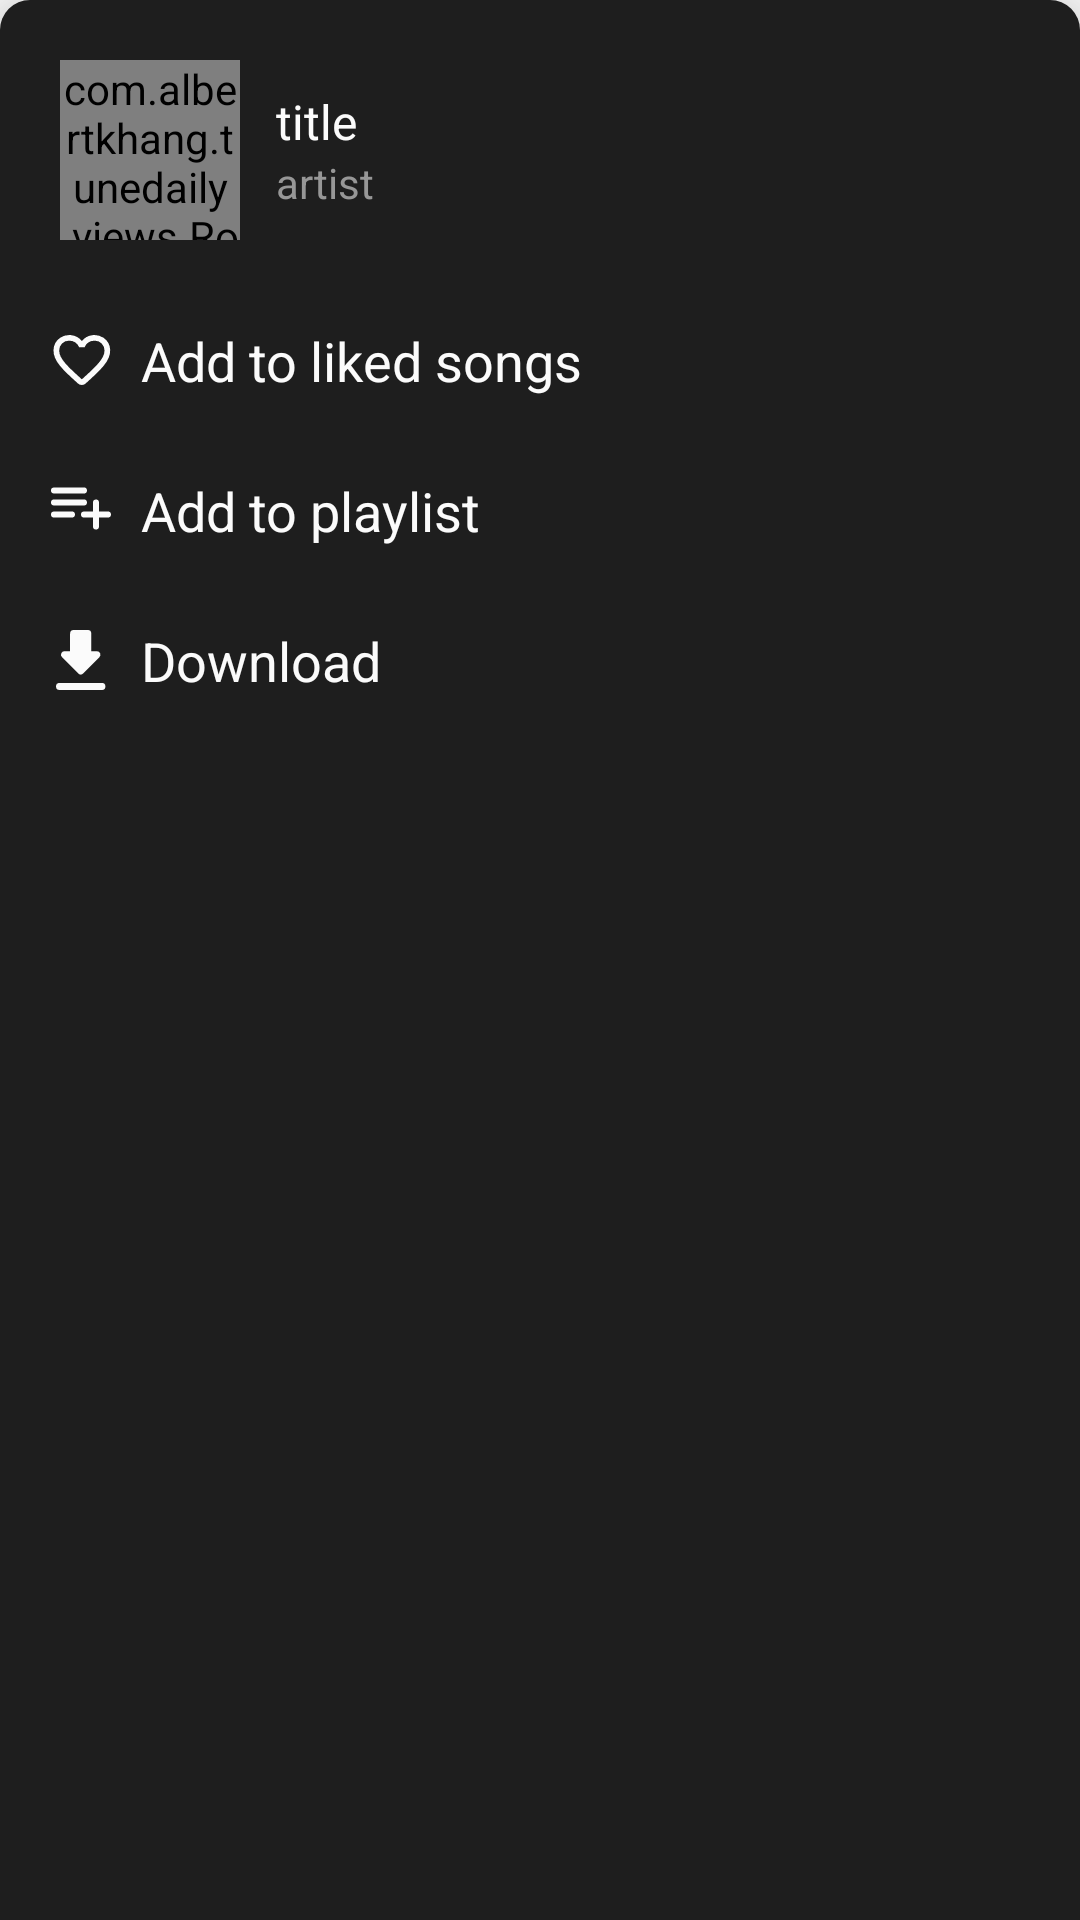

Produce the Android XML layout that renders to this screen, including the resource entries it uses.
<!-- AndroidManifest.xml: application theme AppTheme -->
<!-- res/layout/fragment_track_more.xml -->
<?xml version="1.0" encoding="utf-8"?>
<LinearLayout xmlns:android="http://schemas.android.com/apk/res/android"
    xmlns:app="http://schemas.android.com/apk/res-auto"
    xmlns:tools="http://schemas.android.com/tools"
    android:layout_width="match_parent"
    android:layout_height="wrap_content"
    android:orientation="vertical"
    tools:context=".fragments.TrackMoreFragment"
    android:id="@+id/root_view"
    style="@style/AppModalStyle"
    android:paddingBottom="20dp">

    <androidx.constraintlayout.widget.ConstraintLayout
        android:layout_width="match_parent"
        android:layout_height="60dp"
        android:layout_marginLeft="20dp"
        android:layout_marginTop="20dp"
        android:layout_marginRight="20dp">

        <com.albertkhang.tunedaily.views.RoundImageView
            android:id="@+id/imgCover"
            android:layout_width="0dp"
            android:layout_height="match_parent"
            android:src="@color/colorLight5"
            app:layout_constraintBottom_toBottomOf="parent"

            app:layout_constraintDimensionRatio="1:1"
            app:layout_constraintLeft_toLeftOf="parent"
            app:layout_constraintTop_toTopOf="parent" />

        <LinearLayout
            android:layout_width="0dp"
            android:layout_height="wrap_content"
            android:layout_marginLeft="12dp"

            android:layout_marginRight="20dp"
            android:orientation="vertical"
            app:layout_constraintBottom_toBottomOf="@id/imgCover"
            app:layout_constraintLeft_toRightOf="@id/imgCover"
            app:layout_constraintRight_toRightOf="parent"
            app:layout_constraintTop_toTopOf="@id/imgCover">

            <TextView
                android:id="@+id/txtTitle"
                android:layout_width="match_parent"
                android:layout_height="wrap_content"
                android:ellipsize="end"
                android:maxLines="1"
                android:text="title"
                android:textColor="@color/colorLight1"
                android:textSize="16sp" />

            <TextView
                android:id="@+id/txtArtist"
                android:layout_width="match_parent"
                android:layout_height="wrap_content"
                android:text="artist"
                android:textColor="@color/colorLight5"
                android:textSize="14sp"
                android:maxLines="1"
                android:ellipsize="end" />
        </LinearLayout>
    </androidx.constraintlayout.widget.ConstraintLayout>

    <androidx.constraintlayout.widget.ConstraintLayout
        android:id="@+id/add_to_library_frame"
        android:layout_width="match_parent"
        android:layout_height="wrap_content"
        android:layout_marginLeft="7dp"
        android:layout_marginTop="20dp"
        android:layout_marginRight="20dp">

        <ImageView
            android:id="@+id/imgLibrary"
            android:layout_width="0dp"
            android:layout_height="40dp"
            android:src="@drawable/ic_not_favourite"
            app:layout_constraintBottom_toBottomOf="parent"
            app:layout_constraintDimensionRatio="1:1"
            app:layout_constraintLeft_toLeftOf="parent"
            app:layout_constraintTop_toTopOf="parent" />

        <TextView
            android:id="@+id/txtLibrary"
            android:layout_width="wrap_content"
            android:layout_height="wrap_content"
            android:text="@string/add_to_liked_songs"
            android:textColor="@color/colorLight1"
            android:textSize="18sp"
            app:layout_constraintBottom_toBottomOf="parent"
            app:layout_constraintLeft_toRightOf="@id/imgLibrary"
            app:layout_constraintTop_toTopOf="parent" />
    </androidx.constraintlayout.widget.ConstraintLayout>

    <androidx.constraintlayout.widget.ConstraintLayout
        android:layout_width="match_parent"
        android:layout_height="wrap_content"
        android:layout_marginLeft="7dp"
        android:layout_marginTop="10dp"
        android:layout_marginRight="20dp">

        <ImageView
            android:id="@+id/imgPlaylist"
            android:layout_width="0dp"
            android:layout_height="40dp"
            android:src="@drawable/ic_add_playlist"
            app:layout_constraintBottom_toBottomOf="parent"
            app:layout_constraintDimensionRatio="1:1"
            app:layout_constraintLeft_toLeftOf="parent"
            app:layout_constraintTop_toTopOf="parent" />

        <TextView
            android:id="@+id/txtPlaylist"
            android:layout_width="wrap_content"
            android:layout_height="wrap_content"
            android:text="@string/add_to_playlist"
            android:textColor="@color/colorLight1"
            android:textSize="18sp"
            app:layout_constraintBottom_toBottomOf="parent"
            app:layout_constraintLeft_toRightOf="@id/imgPlaylist"
            app:layout_constraintTop_toTopOf="parent" />
    </androidx.constraintlayout.widget.ConstraintLayout>

    <androidx.constraintlayout.widget.ConstraintLayout
        android:id="@+id/download_frame"
        android:layout_width="match_parent"
        android:layout_height="wrap_content"
        android:layout_marginLeft="7dp"
        android:layout_marginTop="10dp"
        android:layout_marginRight="20dp">

        <ImageView
            android:id="@+id/imgDownload"
            android:layout_width="0dp"
            android:layout_height="40dp"
            android:src="@drawable/ic_download"
            app:layout_constraintBottom_toBottomOf="parent"
            app:layout_constraintDimensionRatio="1:1"
            app:layout_constraintLeft_toLeftOf="parent"
            app:layout_constraintTop_toTopOf="parent" />

        <TextView
            android:id="@+id/txtDownload"
            android:layout_width="wrap_content"
            android:layout_height="wrap_content"
            android:text="@string/download"
            android:textColor="@color/colorLight1"
            android:textSize="18sp"
            app:layout_constraintBottom_toBottomOf="parent"
            app:layout_constraintLeft_toRightOf="@id/imgDownload"
            app:layout_constraintTop_toTopOf="parent" />
    </androidx.constraintlayout.widget.ConstraintLayout>

    <androidx.constraintlayout.widget.ConstraintLayout
        android:layout_width="match_parent"
        android:layout_height="wrap_content"
        android:layout_marginLeft="7dp"
        android:layout_marginTop="10dp"
        android:layout_marginRight="20dp"
        android:visibility="gone">

        <ImageView
            android:id="@+id/imgBroadcast"
            android:layout_width="0dp"
            android:layout_height="40dp"
            android:src="@drawable/ic_broadcast"
            app:layout_constraintBottom_toBottomOf="parent"
            app:layout_constraintDimensionRatio="1:1"
            app:layout_constraintLeft_toLeftOf="parent"
            app:layout_constraintTop_toTopOf="parent" />

        <TextView
            android:id="@+id/txtBroadcast"
            android:layout_width="wrap_content"
            android:layout_height="wrap_content"
            android:text="@string/play_as_broadcast"
            android:textColor="@color/colorLight1"
            android:textSize="18sp"
            app:layout_constraintBottom_toBottomOf="parent"
            app:layout_constraintLeft_toRightOf="@id/imgBroadcast"
            app:layout_constraintTop_toTopOf="parent" />
    </androidx.constraintlayout.widget.ConstraintLayout>
</LinearLayout>
<!-- resources referenced by this layout -->
<resources>
  <color name="colorLight1">#FBFBFB</color>
  <color name="colorLight5">#979797</color>
  <!-- drawable ic_add_playlist (drawable) -->
  <vector xmlns:android="http://schemas.android.com/apk/res/android"
      android:width="48dp"
      android:height="48dp"
      android:viewportWidth="48"
      android:viewportHeight="48">
    <path
        android:pathData="M25.2,19.8L13.2,19.8a1.2,1.2 0,0 0,0 2.4h12a1.2,1.2 0,1 0,0 -2.4ZM25.2,15L13.2,15a1.2,1.2 0,0 0,0 2.4h12a1.2,1.2 0,1 0,0 -2.4ZM31.2,24.6L31.2,21a1.2,1.2 0,1 0,-2.4 0v3.6L25.2,24.6a1.2,1.2 0,1 0,0 2.4h3.6v3.6a1.2,1.2 0,0 0,2.4 0L31.2,27h3.6a1.2,1.2 0,1 0,0 -2.4ZM13.2,27h7.2a1.2,1.2 0,1 0,0 -2.4L13.2,24.6a1.2,1.2 0,1 0,0 2.4Z"
        android:fillColor="#fbfbfb"/>
  </vector>
  <!-- drawable ic_download (drawable) -->
  <vector xmlns:android="http://schemas.android.com/apk/res/android"
      android:width="48dp"
      android:height="48dp"
      android:viewportWidth="48"
      android:viewportHeight="48">
    <path
        android:pathData="M30.362,20.471L28.118,20.471L28.118,13.412A1.416,1.416 0,0 0,26.706 12L21.059,12a1.416,1.416 0,0 0,-1.412 1.412v7.059L17.4,20.471a1.416,1.416 0,0 0,-1 2.414l6.48,6.48a1.406,1.406 0,0 0,1.991 0l6.48,-6.48A1.412,1.412 0,0 0,30.362 20.471ZM14,34.588A1.416,1.416 0,0 0,15.412 36L32.353,36a1.412,1.412 0,0 0,0 -2.824L15.412,33.176A1.416,1.416 0,0 0,14 34.588Z"
        android:fillColor="#fbfbfb"/>
  </vector>
  <!-- drawable ic_not_favourite (drawable) -->
  <vector xmlns:android="http://schemas.android.com/apk/res/android"
      android:width="48dp"
      android:height="48dp"
      android:viewportWidth="48"
      android:viewportHeight="48">
    <path
        android:pathData="M33.019,15.123a6.568,6.568 0,0 0,-8.681 1.247A6.556,6.556 0,0 0,15.657 15.123,6.2 6.2,0 0,0 13.004,19.985c-0.159,4.4 3.74,7.922 9.69,13.328l0.113,0.1a2.262,2.262 0,0 0,3.049 -0.011l0.125,-0.113c5.95,-5.395 9.837,-8.919 9.69,-13.317A6.2,6.2 0,0 0,33.019 15.123ZM24.451,31.623 L24.338,31.736 24.225,31.623c-5.395,-4.885 -8.953,-8.115 -8.953,-11.39A3.873,3.873 0,0 1,19.238 16.268,4.431 4.431,0 0,1 23.284,18.942L25.404,18.942a4.4,4.4 0,0 1,4.035 -2.675A3.873,3.873 0,0 1,33.404 20.234C33.404,23.51 29.846,26.74 24.451,31.625Z"
        android:fillColor="#fbfbfb"/>
  </vector>
  <string name="add_to_liked_songs">Add to liked songs</string>
  <string name="add_to_playlist">Add to playlist</string>
  <string name="download">Download</string>
  <string name="play_as_broadcast">Play as Broadcast</string>
  <style name="AppModalStyle" parent="Widget.Design.BottomSheet.Modal">
          <item name="android:background">@drawable/rounded_bottom_sheet_dialog_fragment_dark_background</item>
      </style>
  <style name="AppTheme" parent="Theme.AppCompat.Light.NoActionBar">
          <item name="android:windowTranslucentStatus">true</item>
          <item name="bottomSheetDialogTheme">@style/AppBottomSheetDialogTheme</item>
      </style>
  <!-- drawable rounded_bottom_sheet_dialog_fragment_dark_background (drawable) -->
  <?xml version="1.0" encoding="utf-8"?>
  <shape xmlns:android="http://schemas.android.com/apk/res/android"
      android:shape="rectangle">
      <solid android:color="@color/colorDark1"/>
      <corners android:topLeftRadius="10dp"
          android:topRightRadius="10dp"/>
  
  </shape>
  <style name="AppBottomSheetDialogTheme" parent="Theme.Design.Light.BottomSheetDialog">
          <item name="bottomSheetStyle">@style/AppModalStyle</item>
      </style>
  <color name="colorDark1">#1E1E1E</color>
</resources>
